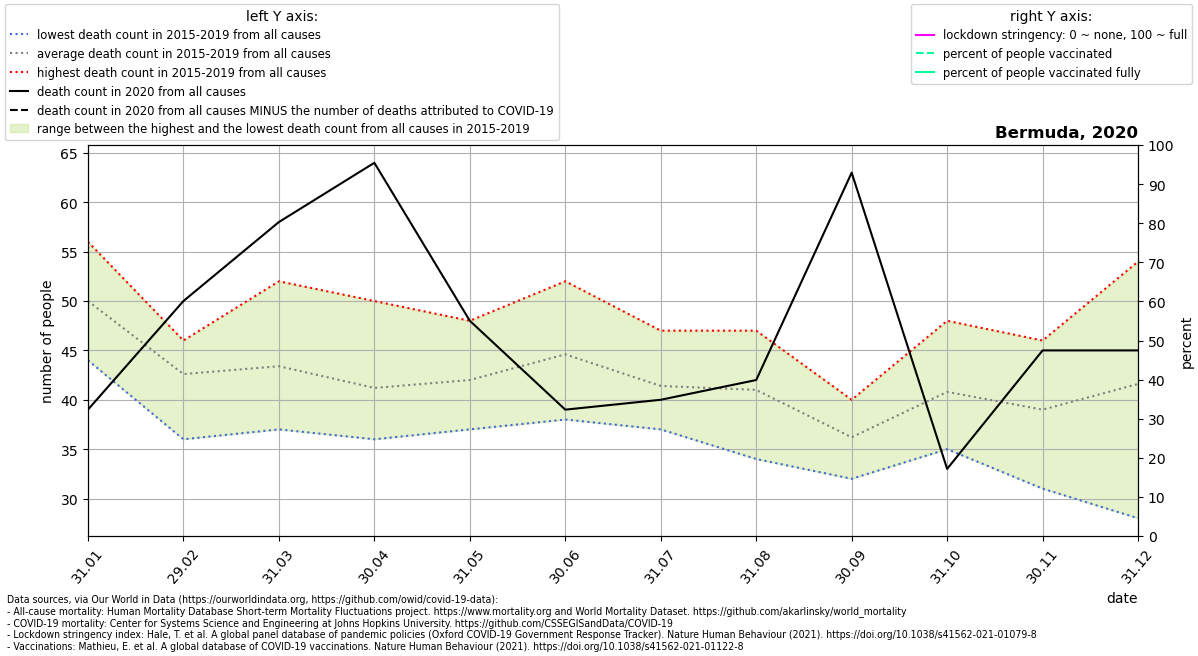

Data behind this chart, as committed beside it:
location, date, time, time_unit, deaths_2010_all_ages, deaths_2011_all_ages, deaths_2012_all_ages, deaths_2013_all_ages, deaths_2014_all_ages, deaths_2015_all_ages, deaths_2016_all_ages, deaths_2017_all_ages, deaths_2018_all_ages, deaths_2019_all_ages, deaths_2020_all_ages, deaths_2021_all_ages, new_deaths, stringency_index, people_vaccinated, people_fully_vaccinated, population, people_vaccinated_percent, people_fully_vaccinated_percent, deaths_min
Bermuda, 2020-01-31, 1, monthly, , , , , , 53.0, 45.0, 44.0, 56.0, 52.0, 39.0, , , , , , , , , 44.0
Bermuda, 2020-02-29, 2, monthly, , , , , , 44.0, 44.0, 36.0, 46.0, 43.0, 50.0, , , , , , , , , 36.0
Bermuda, 2020-03-31, 3, monthly, , , , , , 41.0, 37.0, 48.0, 39.0, 52.0, 58.0, , , , , , , , , 37.0
Bermuda, 2020-04-30, 4, monthly, , , , , , 44.0, 36.0, 38.0, 38.0, 50.0, 64.0, , , , , , , , , 36.0
Bermuda, 2020-05-31, 5, monthly, , , , , , 37.0, 42.0, 40.0, 43.0, 48.0, 48.0, , , , , , , , , 37.0
Bermuda, 2020-06-30, 6, monthly, , , , , , 52.0, 47.0, 42.0, 38.0, 44.0, 39.0, , , , , , , , , 38.0
Bermuda, 2020-07-31, 7, monthly, , , , , , 39.0, 47.0, 38.0, 46.0, 37.0, 40.0, , , , , , , , , 37.0
Bermuda, 2020-08-31, 8, monthly, , , , , , 34.0, 41.0, 36.0, 47.0, 47.0, 42.0, , , , , , , , , 34.0
Bermuda, 2020-09-30, 9, monthly, , , , , , 36.0, 40.0, 34.0, 32.0, 39.0, 63.0, , , , , , , , , 32.0
Bermuda, 2020-10-31, 10, monthly, , , , , , 39.0, 41.0, 41.0, 48.0, 35.0, 33.0, , , , , , , , , 35.0
Bermuda, 2020-11-30, 11, monthly, , , , , , 31.0, 33.0, 39.0, 46.0, 46.0, 45.0, , , , , , , , , 31.0
Bermuda, 2020-12-31, 12, monthly, , , , , , 28.0, 39.0, 45.0, 54.0, 42.0, 45.0, , , , , , , , , 28.0
